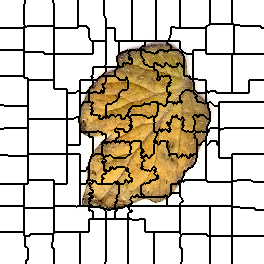

The file beside this chart, header and first rows:
0, 0, 0, 0, 0, 0, 0, 0, 0, 0, 0, 0, 0, 0, 0, 0, 0, 0, 0, 0, 0, 0, 0, 0
0, 0, 0, 0, 0, 0, 0, 0, 0, 0, 0, 0, 0, 0, 0, 0, 0, 0, 0, 0, 0, 0, 0, 0
0, 0, 0, 0, 0, 0, 0, 0, 0, 0, 0, 0, 0, 0, 0, 0, 0, 0, 0, 0, 0, 0, 0, 0
0, 0, 0, 0, 0, 0, 0, 0, 0, 0, 0, 0, 0, 0, 0, 0, 0, 0, 0, 0, 0, 0, 0, 0
0, 0, 0, 0, 0, 0, 0, 0, 0, 0, 0, 0, 0, 0, 0, 0, 0, 0, 0, 0, 0, 0, 0, 0
0, 0, 0, 0, 0, 0, 0, 0, 0, 0, 0, 0, 0, 0, 0, 0, 0, 0, 0, 0, 0, 0, 0, 0
0, 0, 0, 0, 0, 0, 0, 0, 0, 0, 0, 0, 0, 0, 0, 0, 0, 0, 0, 0, 0, 0, 0, 0
0, 0, 0, 0, 0, 0, 0, 0, 0, 0, 0, 0, 0, 0, 0, 0, 0, 0, 0, 0, 0, 0, 0, 0
0, 0, 0, 0, 0, 0, 0, 0, 0, 0, 0, 0, 0, 0, 0, 0, 0, 0, 0, 0, 0, 0, 0, 0
0, 0, 0, 0, 0, 0, 0, 0, 0, 0, 0, 0, 0, 0, 0, 0, 0, 0, 0, 0, 0, 0, 0, 0
0, 0, 0, 0, 0, 0, 0, 0, 0, 0, 0, 0, 0, 0, 0, 0, 0, 0, 0, 0, 0, 0, 0, 0
0, 0, 0, 0, 0, 0, 0, 0, 0, 0, 0, 0, 0, 0, 0, 0, 0, 0, 0, 0, 0, 0, 0, 0
0, 0, 0, 0, 0, 0, 0, 0, 0, 0, 0, 0, 0, 0, 0, 0, 0, 0, 0, 0, 0, 0, 0, 0
0, 0, 0, 0, 0, 0, 0, 0, 0, 0, 0, 0, 0, 0, 0, 0, 0, 0, 0, 0, 0, 0, 0, 0
0, 0, 0, 0, 0, 0, 0, 0, 0, 0, 0, 0, 0, 0, 0, 0, 0, 0, 0, 0, 0, 0, 0, 0
0, 0, 0, 0, 0, 0, 0, 0, 0, 0, 0, 0, 0, 0, 0, 0, 0, 0, 0, 0, 0, 0, 0, 0
0, 0, 0, 0, 0, 0, 0, 0, 0, 0, 0, 0, 0, 0, 0, 0, 0, 0, 0, 0, 0, 0, 0, 0
0, 0, 0, 0, 0, 0, 0, 0, 0, 0, 0, 0, 0, 0, 0, 0, 0, 0, 0, 0, 0, 0, 0, 0
0, 0, 0, 0, 0, 0, 0, 0, 0, 0, 0, 0, 0, 0, 0, 0, 0, 0, 0, 0, 0, 0, 0, 0
0, 0, 0, 0, 0, 0, 0, 0, 0, 0, 0, 0, 0, 0, 0, 0, 0, 0, 0, 0, 0, 0, 0, 0
0, 0, 0, 0, 0, 0, 0, 0, 0, 0, 0, 0, 0, 0, 0, 0, 0, 0, 0, 0, 0, 0, 0, 0
0, 0, 0, 0, 0, 0, 0, 0, 0, 0, 0, 0, 0, 0, 0, 0, 0, 0, 0, 0, 0, 0, 0, 0
0, 0, 0, 0, 0, 0, 0, 0, 0, 0, 0, 0, 0, 0, 0, 0, 0, 0, 0, 0, 0, 0, 0, 0
0, 0, 0, 0, 0, 0, 0, 0, 0, 0, 0, 0, 0, 0, 0, 0, 0, 0, 0, 0, 0, 0, 0, 0
0, 0, 0, 0, 0, 0, 0, 0, 0, 0, 0, 0, 0, 0, 0, 0, 0, 0, 0, 0, 0, 0, 0, 0
0, 0, 0, 0, 0, 0, 0, 0, 0, 0, 0, 0, 0, 0, 0, 0, 0, 0, 0, 0, 0, 0, 0, 0
0, 0, 0, 0, 0, 0, 0, 0, 0, 0, 0, 0, 0, 0, 0, 0, 0, 0, 0, 0, 0, 0, 0, 0
0, 0, 0, 0, 0, 0, 0, 0, 0, 0, 0, 0, 0, 0, 0, 0, 0, 0, 0, 0, 0, 0, 0, 0
15, 15, 15, 15, 15, 15, 15, 15, 15, 15, 15, 15, 15, 15, 15, 15, 15, 15, 15, 15, 15, 15, 15, 15
15, 15, 15, 15, 15, 15, 15, 15, 15, 15, 15, 15, 15, 15, 15, 15, 15, 15, 15, 15, 15, 15, 15, 15
15, 15, 15, 15, 15, 15, 15, 15, 15, 15, 15, 15, 15, 15, 15, 15, 15, 15, 15, 15, 15, 15, 15, 15
15, 15, 15, 15, 15, 15, 15, 15, 15, 15, 15, 15, 15, 15, 15, 15, 15, 15, 15, 15, 15, 15, 15, 15
15, 15, 15, 15, 15, 15, 15, 15, 15, 15, 15, 15, 15, 15, 15, 15, 15, 15, 15, 15, 15, 15, 15, 15
15, 15, 15, 15, 15, 15, 15, 15, 15, 15, 15, 15, 15, 15, 15, 15, 15, 15, 15, 15, 15, 15, 15, 15
15, 15, 15, 15, 15, 15, 15, 15, 15, 15, 15, 15, 15, 15, 15, 15, 15, 15, 15, 15, 15, 15, 15, 15
15, 15, 15, 15, 15, 15, 15, 15, 15, 15, 15, 15, 15, 15, 15, 15, 15, 15, 15, 15, 15, 15, 15, 15
15, 15, 15, 15, 15, 15, 15, 15, 15, 15, 15, 15, 15, 15, 15, 15, 15, 15, 15, 15, 15, 15, 15, 15
15, 15, 15, 15, 15, 15, 15, 15, 15, 15, 15, 15, 15, 15, 15, 15, 15, 15, 15, 15, 15, 15, 15, 15
15, 15, 15, 15, 15, 15, 15, 15, 15, 15, 15, 15, 15, 15, 15, 15, 15, 15, 15, 15, 15, 15, 15, 15
15, 15, 15, 15, 15, 15, 15, 15, 15, 15, 15, 15, 15, 15, 15, 15, 15, 15, 15, 15, 15, 15, 15, 15
15, 15, 15, 15, 15, 15, 15, 15, 15, 15, 15, 15, 15, 15, 15, 15, 15, 15, 15, 15, 15, 15, 15, 15
15, 15, 15, 15, 15, 15, 15, 15, 15, 15, 15, 15, 15, 15, 15, 15, 15, 15, 15, 15, 15, 15, 15, 15
15, 15, 15, 15, 15, 15, 15, 15, 15, 15, 15, 15, 15, 15, 15, 15, 15, 15, 15, 15, 15, 15, 15, 15
15, 15, 15, 15, 15, 15, 15, 15, 15, 15, 15, 15, 15, 15, 15, 15, 15, 15, 15, 15, 15, 15, 15, 15
15, 15, 15, 15, 15, 15, 15, 15, 15, 15, 15, 15, 15, 15, 15, 15, 15, 15, 15, 15, 15, 15, 15, 15
15, 15, 15, 15, 15, 15, 15, 15, 15, 15, 15, 15, 15, 15, 15, 15, 15, 15, 15, 15, 15, 15, 15, 15
15, 15, 15, 15, 15, 15, 15, 15, 15, 15, 15, 15, 15, 15, 15, 15, 15, 15, 15, 15, 15, 15, 15, 15
15, 15, 15, 15, 15, 15, 15, 15, 15, 15, 15, 15, 15, 15, 15, 15, 15, 15, 15, 15, 15, 15, 15, 15
15, 15, 15, 15, 15, 15, 15, 15, 15, 15, 15, 15, 15, 15, 15, 15, 15, 15, 15, 15, 15, 15, 15, 15
15, 15, 15, 15, 15, 15, 15, 15, 15, 15, 15, 15, 15, 15, 15, 15, 15, 15, 15, 15, 15, 15, 15, 15
21, 21, 21, 21, 21, 21, 21, 21, 21, 21, 21, 21, 21, 21, 21, 21, 21, 21, 21, 21, 21, 21, 21, 21
21, 21, 21, 21, 21, 21, 21, 21, 21, 21, 21, 21, 21, 21, 21, 21, 21, 21, 21, 21, 21, 21, 21, 21
21, 21, 21, 21, 21, 21, 21, 21, 21, 21, 21, 21, 21, 21, 21, 21, 21, 21, 21, 21, 21, 21, 21, 21
21, 21, 21, 21, 21, 21, 21, 21, 21, 21, 21, 21, 21, 21, 21, 21, 21, 21, 21, 21, 21, 21, 21, 21
21, 21, 21, 21, 21, 21, 21, 21, 21, 21, 21, 21, 21, 21, 21, 21, 21, 21, 21, 21, 21, 21, 21, 21
21, 21, 21, 21, 21, 21, 21, 21, 21, 21, 21, 21, 21, 21, 21, 21, 21, 21, 21, 21, 21, 21, 21, 21
21, 21, 21, 21, 21, 21, 21, 21, 21, 21, 21, 21, 21, 21, 21, 21, 21, 21, 21, 21, 21, 21, 21, 21
21, 21, 21, 21, 21, 21, 21, 21, 21, 21, 21, 21, 21, 21, 21, 21, 21, 21, 21, 21, 21, 21, 21, 21
21, 21, 21, 21, 21, 21, 21, 21, 21, 21, 21, 21, 21, 21, 21, 21, 21, 21, 21, 21, 21, 21, 21, 21
21, 21, 21, 21, 21, 21, 21, 21, 21, 21, 21, 21, 21, 21, 21, 21, 21, 21, 21, 21, 21, 21, 21, 21
21, 21, 21, 21, 21, 21, 21, 21, 21, 21, 21, 21, 21, 21, 21, 21, 21, 21, 21, 21, 21, 21, 21, 21
... 203 more rows
